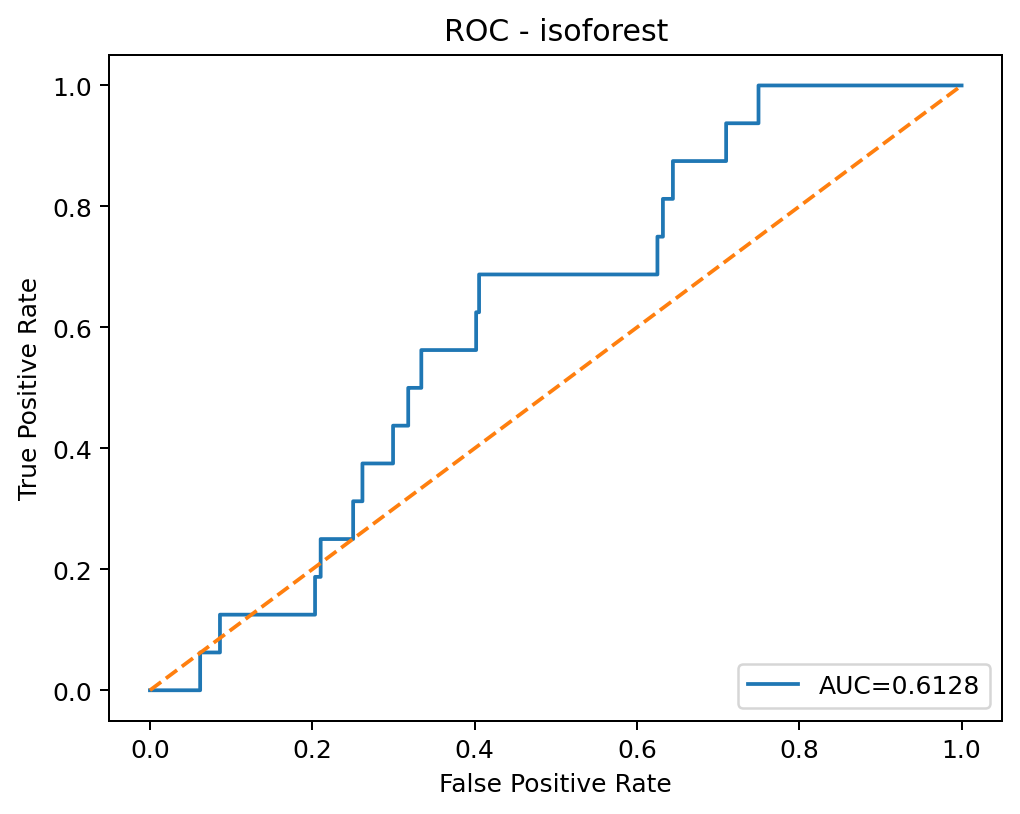

The file beside this chart, header and first rows:
threshold, fpr, tpr
inf, 0.0, 0.0
0.1827, 0.0007072, 0.0
0.1619, 0.0008679, 0.0
0.1613, 0.001125, 0.0
0.1612, 0.001157, 0.0
0.1611, 0.001222, 0.0
0.161, 0.001447, 0.0
0.1605, 0.001543, 0.0
0.1602, 0.0018, 0.0
0.1602, 0.001864, 0.0
0.1601, 0.001929, 0.0
0.1599, 0.002282, 0.0
0.1598, 0.002411, 0.0
0.1598, 0.002475, 0.0
0.1589, 0.002604, 0.0
0.1586, 0.0027, 0.0
0.1583, 0.002861, 0.0
0.1538, 0.002989, 0.0
0.1535, 0.003215, 0.0
0.1524, 0.003697, 0.0
0.1521, 0.004082, 0.0
0.1366, 0.004661, 0.0
0.1366, 0.005015, 0.0
0.1364, 0.005079, 0.0
0.1362, 0.005433, 0.0
0.1361, 0.005465, 0.0
0.1359, 0.006397, 0.0
0.1357, 0.006461, 0.0
0.1357, 0.007522, 0.0
0.1357, 0.007554, 0.0
0.1356, 0.007618, 0.0
0.1354, 0.007715, 0.0
0.1353, 0.007779, 0.0
0.134, 0.008261, 0.0
0.134, 0.01041, 0.0
0.1318, 0.01135, 0.0
0.1318, 0.01141, 0.0
0.1266, 0.01357, 0.0
0.1263, 0.01363, 0.0
0.1248, 0.01463, 0.0
0.1248, 0.01469, 0.0
0.1215, 0.01681, 0.0
0.1215, 0.02157, 0.0
0.1207, 0.02196, 0.0
0.1207, 0.02202, 0.0
0.1174, 0.02437, 0.0
0.1172, 0.02443, 0.0
0.1149, 0.02674, 0.0
0.1149, 0.02681, 0.0
0.1142, 0.02784, 0.0
0.1141, 0.0279, 0.0
0.1136, 0.02848, 0.0
0.1136, 0.02867, 0.0
0.1117, 0.03089, 0.0
0.1116, 0.03096, 0.0
0.1104, 0.03211, 0.0
0.1104, 0.03218, 0.0
0.1102, 0.03237, 0.0
0.1102, 0.0325, 0.0
0.1101, 0.03263, 0.0
... 2,667 more rows
